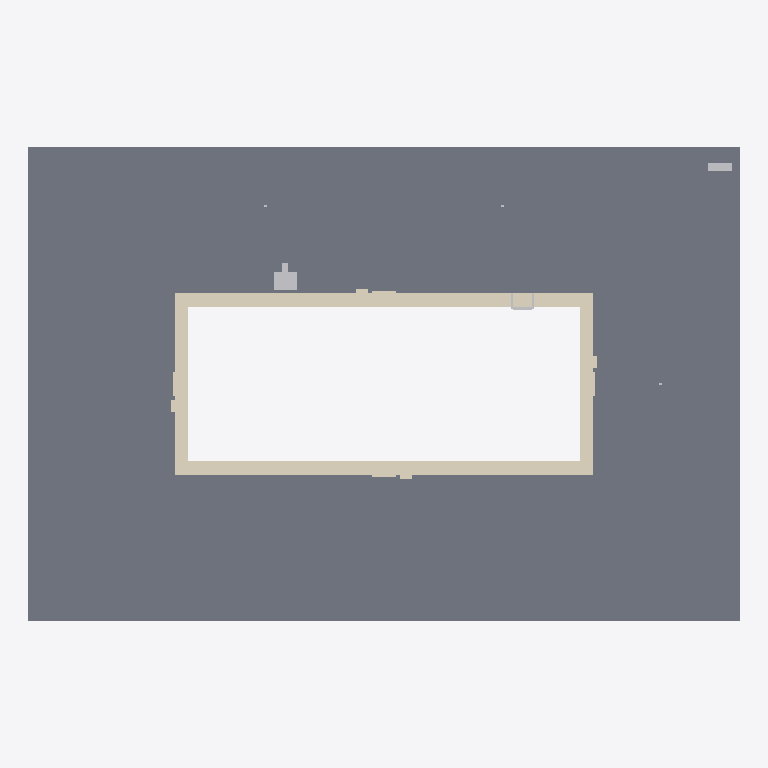
Plan cut of the same IFC building model at storey 'Roof' (level 12.00 m, cut at 13.40 m), seen from above with north up, elements coloured by IFC class: 3 other elements (light grey), 2 coverings (cream), 1 slab (grey). Cut surfaces are drawn darker.
Extent 18.0 m × 12.0 m × 4.7 m (x, y, z). Storeys (2): Plant at 8.00 m; Roof at 12.00 m. Elements (16): 4 IfcLightFixture, 2 IfcCovering, 2 IfcOutlet, 2 IfcSlab, 1 IfcElectricDistributionBoard, 1 IfcFurniture, 1 IfcStructuralSurfaceMember, 1 IfcSwitchingDevice, 1 IfcTransportElement, 1 IfcWall.

HEADER;
FILE_DESCRIPTION(('ViewDefinition [CoordinationView]'),'2;1');
FILE_NAME('','2026-11-10T14:21:44',(''),(''),'IfcOpenShell 0.8.0','IfcOpenShell 0.8.0','');
FILE_SCHEMA(('IFC4'));
ENDSEC;
DATA;
#9=IFCPROJECT('2r4VKWTKT3Jv9O6WUqfmcl',$,'Project',$,$,$,$,(#8),#5);
#10=IFCSITE('3ZLJ4piOv5xB9vykRSEnOq',$,'Site',$,$,$,$,$,.ELEMENT.,$,$,$,$,$);
#12=IFCBUILDING('0F3FkCQNXCLxKlOWRo4rXF',$,'Building',$,$,$,$,$,.ELEMENT.,$,$,$);
#14=IFCBUILDINGSTOREY('2qZcGVMOXFVQFmlxRhZwdF',$,'Plant',$,$,#58,$,$,.ELEMENT.,8.0);
#16=IFCBUILDINGSTOREY('1PSKEsx594fh6p2cQELlZo',$,'Roof',$,$,#61,$,$,.ELEMENT.,12.0);
#26=IFCSLAB('1s3JyQeWX3ewjiWSCluRy9',$,$,$,$,#76,#89,$,.FLOOR.);
#644=IFCCOVERING('0q55JpAPL7OhQmL1DDIkW7',$,'Rooftop pool coping','rxd:pool','COPING',#647,#795,$,.USERDEFINED.);
#796=IFCCOVERING('0qED0glKnDdR6IyuilEZLS',$,'Rooftop pool depth markings','rxd:pool','DEPTHMARKING',#799,#1545,$,.USERDEFINED.);
#32=IFCTRANSPORTELEMENT('2w17afEWT9veobg6cmvM8L',$,$,$,'Pool Lift',#223,#228,$,.USERDEFINED.);
#45=IFCELECTRICDISTRIBUTIONBOARD('1yakJ7ByvFIAZGDz_a0yTw',$,$,$,$,#313,#318,$,.DISTRIBUTIONBOARD.);
#33=IFCFURNITURE('39eBnN4J13NgI8jnEbFcxy',$,$,$,'Pool Ladder',#233,#238,$,.USERDEFINED.);
ENDSEC;
